Run: headless pygame with SDL's dummy video driver; simulated clock (each Clock.tick advances the game by its frame time, no real sleeping); random seed 0; keys injected as events and as key.get_pressed() state; no mouse input.
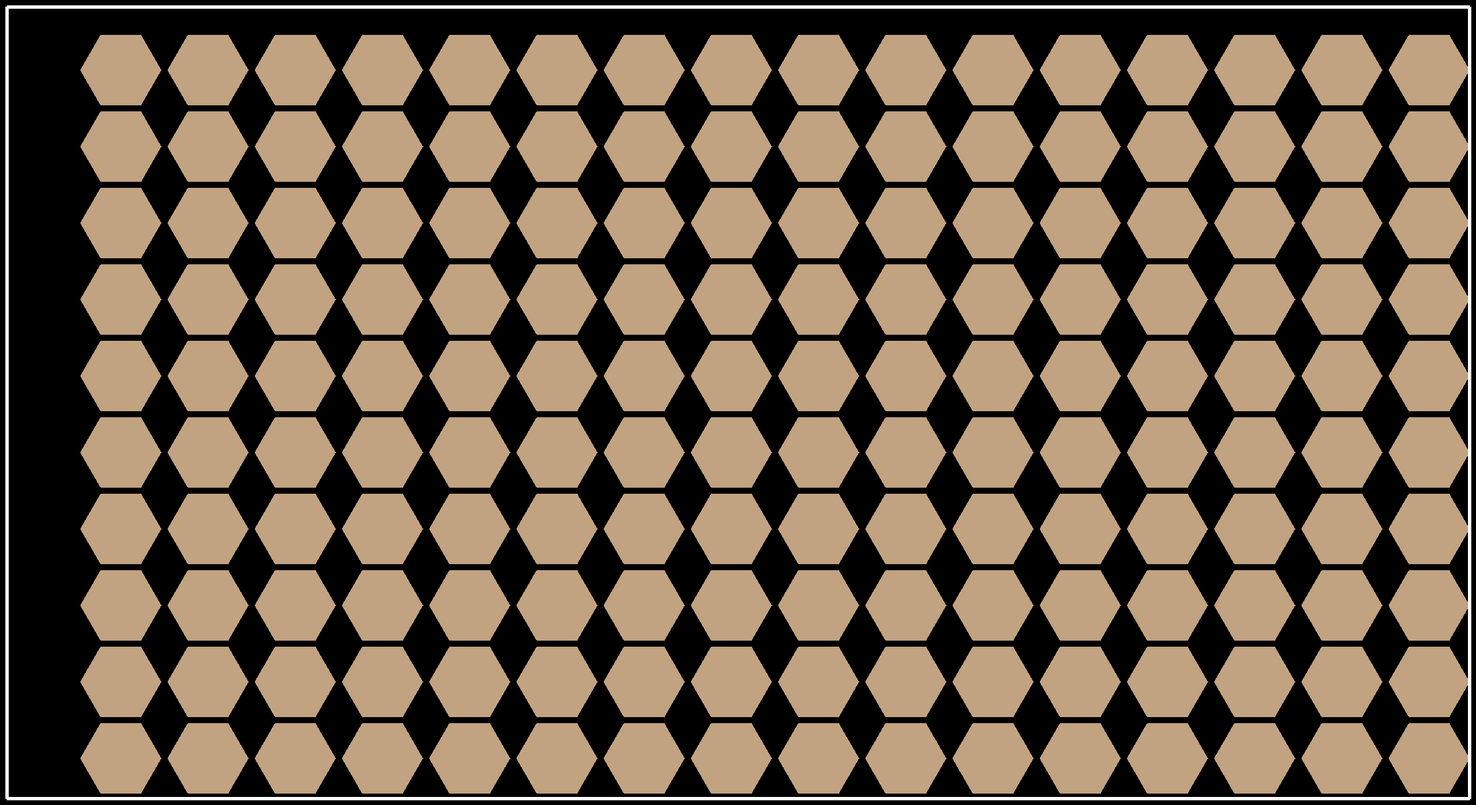
Frame 1 of 4 · flips 1–60 · no input
Frame 2 of 4 · flips 61–180 · tapped SPACE, RETURN · held RIGHT (→), D · screen unchanged from frame 1, image omitted
Frame 3 of 4 · flips 181–300 · held DOWN (↓), S · screen unchanged from frame 2, image omitted
Frame 4 of 4 · flips 301–420 · held LEFT (←), A, UP (↑), W · screen unchanged from frame 3, image omitted

The pygame program that drew these frames:

import pygame
from pygame.locals import *
import sys

#ウィンドウの初期化
pygame.init()
WIN_WIDTH = 2200
WIN_HEIGHT = 1200
WIN = pygame.display.set_mode((WIN_WIDTH, WIN_HEIGHT))

#色
WHITE = [255, 255, 255]
BLACK = [0, 0, 0]
GRAY = [193, 162, 129]
BLUE = [51, 255, 255]
W_BLUE = [204,255,255]
ORANGE = [255,127,0]

def draw_board():

    WIN.fill(BLACK)

    for i in range(10):
        for j in range(18):
            x_ren = 120*(j+1)+10*j
            y_ren = 104*(i+1)+10*i
            pygame.draw.polygon(WIN, GRAY, [(x_ren,y_ren),(x_ren+30,y_ren-52),(x_ren+90,y_ren-52),(x_ren+120,y_ren),(x_ren+90,y_ren+52),(x_ren+30,y_ren+52)])

    start_pos = [[10,10],[10,1190],[2190,1190],[2190,10]]
    pygame.draw.lines(WIN, WHITE, True, start_pos, 5)

def main():
    
    run = True
    while run:
        for event in pygame.event.get():
            if event.type == pygame.QUIT:
                run = False
        draw_board()
        pygame.time.delay(30)
        pygame.display.update()

if __name__ == '__main__':
    main()
